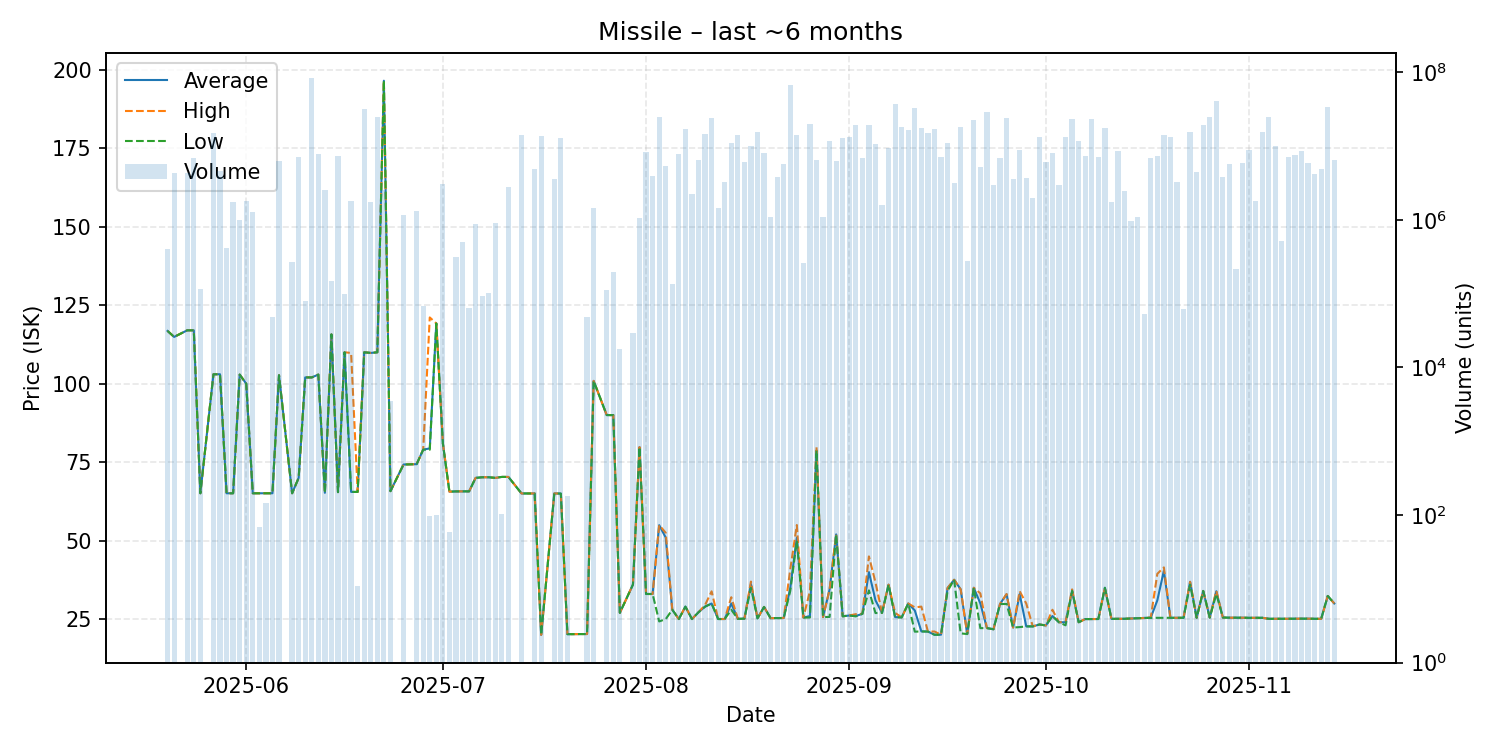

Values plotted in this chart, from the file beside it:
date, average, highest, lowest, order_count, volume
2025-05-20, 116.8, 116.8, 116.8, 2, 400000
2025-05-21, 114.9, 114.9, 114.9, 2, 4292737
2025-05-23, 117.0, 117.0, 117.0, 8, 4253128
2025-05-24, 117.0, 117.0, 117.0, 5, 6828666
2025-05-25, 65.1, 65.1, 65.1, 3, 114652
2025-05-27, 103.0, 103.0, 103.0, 3, 15055684
2025-05-28, 103.0, 103.0, 103.0, 4, 4585398
2025-05-29, 65.1, 65.1, 65.1, 2, 413821
2025-05-30, 65.1, 65.1, 65.1, 1, 1725000
2025-05-31, 102.9, 102.9, 102.9, 4, 1000000
2025-06-01, 100.0, 100.0, 100.0, 3, 1817100
2025-06-02, 65.1, 65.1, 65.1, 3, 1287908
2025-06-03, 65.1, 65.1, 65.1, 1, 68
2025-06-04, 65.1, 65.1, 65.1, 1, 144
2025-06-05, 65.1, 65.1, 65.1, 2, 48414
2025-06-06, 102.7, 102.7, 102.7, 5, 6301127
2025-06-08, 65.1, 65.1, 65.1, 1, 269394
2025-06-09, 70.0, 70.0, 70.0, 2, 7215957
2025-06-10, 102.0, 102.0, 102.0, 1, 79282
2025-06-11, 102.0, 102.0, 102.0, 2, 82685404
2025-06-12, 102.9, 102.9, 102.9, 3, 7813766
2025-06-13, 65.25, 65.25, 65.2, 3, 2533711
2025-06-14, 115.7, 115.7, 115.7, 2, 147108
2025-06-15, 65.46, 65.46, 65.46, 7, 7291304
2025-06-16, 110.0, 110.0, 110.0, 3, 100370
2025-06-17, 65.54, 109.8, 65.54, 9, 1777431
2025-06-18, 65.53, 65.53, 65.53, 1, 11
2025-06-19, 110.0, 110.0, 110.0, 8, 31687108
2025-06-20, 109.8, 109.8, 109.8, 3, 1745207
2025-06-21, 110.0, 110.0, 110.0, 14, 24824737
2025-06-22, 196.5, 196.5, 196.5, 6, 2520000
2025-06-23, 65.77, 65.77, 65.77, 1, 3478
2025-06-25, 74.26, 74.26, 74.26, 3, 1150041
2025-06-27, 74.37, 74.37, 74.37, 3, 1304629
2025-06-28, 79.0, 79.0, 79.0, 1, 68047
2025-06-29, 79.39, 121.1, 78.96, 2, 97
2025-06-30, 119.2, 119.2, 119.2, 1, 100
2025-07-01, 81.0, 81.0, 81.0, 4, 3030449
2025-07-02, 65.61, 65.61, 65.61, 2, 58
2025-07-03, 65.7, 65.7, 65.7, 2, 309219
2025-07-04, 65.69, 65.69, 65.69, 2, 495820
2025-07-05, 65.71, 65.71, 65.71, 1, 64817
2025-07-06, 70.0, 70.0, 70.0, 3, 889180
2025-07-07, 70.2, 70.2, 70.2, 2, 92281
2025-07-08, 70.2, 70.2, 70.2, 3, 101567
2025-07-09, 70.0, 70.0, 70.0, 3, 894882
2025-07-10, 70.31, 70.31, 70.31, 2, 103
2025-07-11, 70.3, 70.3, 70.3, 7, 2805931
2025-07-13, 65.04, 65.04, 65.04, 4, 14120732
2025-07-15, 65.04, 65.04, 65.04, 2, 4940676
2025-07-16, 20.0, 20.0, 20.0, 4, 13687323
2025-07-18, 65.05, 65.05, 65.05, 5, 3533532
2025-07-19, 65.0, 65.0, 65.0, 6, 13006353
2025-07-20, 20.22, 20.22, 20.22, 3, 180
2025-07-23, 20.27, 20.27, 20.27, 2, 47876
2025-07-24, 100.9, 100.9, 100.9, 4, 1440037
2025-07-26, 90.0, 90.0, 90.0, 2, 111190
2025-07-27, 90.0, 90.0, 90.0, 4, 197513
2025-07-28, 27.01, 27.01, 27.01, 2, 17596
2025-07-30, 36.01, 36.01, 36.01, 1, 29464
... 107 more rows
